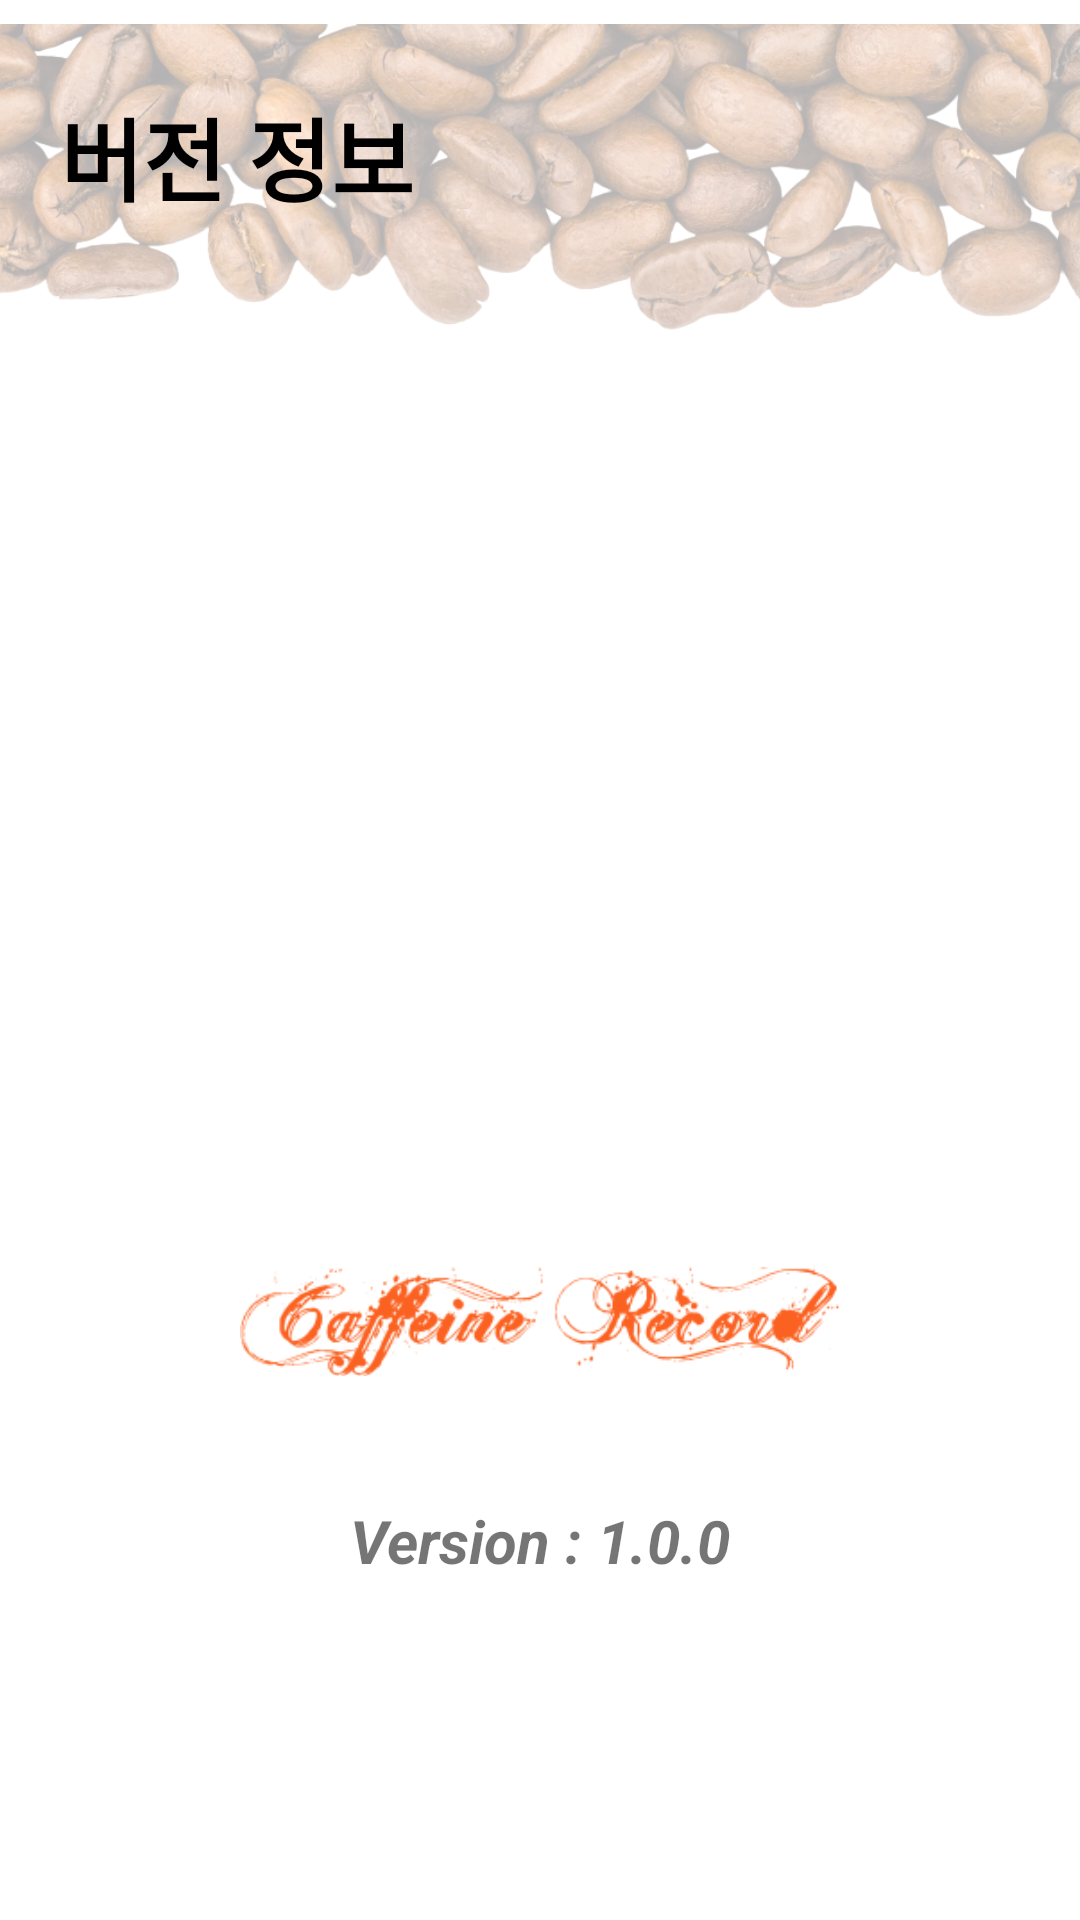

Produce the Android XML layout that renders to this screen, including the resource entries it uses.
<!-- AndroidManifest.xml: application theme Theme.CaffeineCalculator -->
<!-- res/layout/activity_version.xml -->
<?xml version="1.0" encoding="utf-8"?>
<androidx.constraintlayout.widget.ConstraintLayout
    xmlns:android="http://schemas.android.com/apk/res/android"
    xmlns:app="http://schemas.android.com/apk/res-auto"
    android:layout_width="match_parent"
    android:layout_height="match_parent">

    <ImageView
        android:id="@+id/coffeebin"
        android:layout_width="match_parent"
        android:layout_height="120dp"
        android:src="@drawable/coffeebin1"
        android:alpha="0.3"/>

    <ImageView
        android:id="@+id/icon"
        android:layout_width="200dp"
        android:layout_height="200dp"
        android:layout_marginTop="200dp"
        app:layout_constraintTop_toTopOf="@id/coffeebin"
        app:layout_constraintStart_toStartOf="parent"
        app:layout_constraintEnd_toEndOf="parent"
        android:src="@drawable/coffeebins"/>

    <TextView
        android:layout_width="wrap_content"
        android:layout_height="wrap_content"
        android:layout_marginTop="30dp"
        android:layout_marginStart="20dp"
        android:text="버전 정보"
        android:textSize="30sp"
        android:textColor="@color/black"
        android:textStyle="bold"
        app:layout_constraintTop_toTopOf="parent"
        app:layout_constraintStart_toStartOf="parent"/>

    <ImageView
        android:id="@+id/title"
        android:layout_width="200dp"
        android:layout_height="40dp"
        android:layout_marginTop="220dp"
        app:layout_constraintTop_toTopOf="@+id/icon"
        app:layout_constraintStart_toStartOf="parent"
        app:layout_constraintEnd_toEndOf="parent"
        android:src="@drawable/title"/>

    <TextView
        android:layout_width="wrap_content"
        android:layout_height="wrap_content"
        android:layout_marginTop="40dp"
        android:text="Version : 1.0.0"
        android:textStyle="italic|bold"
        android:textSize="20sp"
        app:layout_constraintTop_toBottomOf="@+id/title"
        app:layout_constraintStart_toStartOf="parent"
        app:layout_constraintEnd_toEndOf="parent"/>

</androidx.constraintlayout.widget.ConstraintLayout>
<!-- resources referenced by this layout -->
<resources>
  <!-- drawable coffeebin1: png bitmap (drawable, 525994 bytes) -->
  <!-- drawable title: png bitmap (drawable-v24, 15294 bytes) -->
  <style name="Theme.CaffeineCalculator" parent="Theme.MaterialComponents.DayNight.NoActionBar">
          
          <item name="colorPrimary">@color/purple_500</item>
          <item name="colorPrimaryVariant">@color/purple_700</item>
          <item name="colorOnPrimary">@color/white</item>
          
          <item name="colorSecondary">@color/teal_200</item>
          <item name="colorSecondaryVariant">@color/teal_700</item>
          <item name="colorOnSecondary">@color/black</item>
          
          <item name="android:statusBarColor">?attr/colorPrimaryVariant</item>
          
      </style>
  <!-- not gathered from this repository: default colours our renderer supplied (Android Studio template values) -->
  <color name="purple_500">#FF6200EE</color>
  <color name="purple_700">#FF3700B3</color>
  <color name="teal_200">#FF03DAC5</color>
  <color name="teal_700">#FF018786</color>
  <color name="black">#FF000000</color>
  <color name="white">#FFFFFFFF</color>
</resources>
